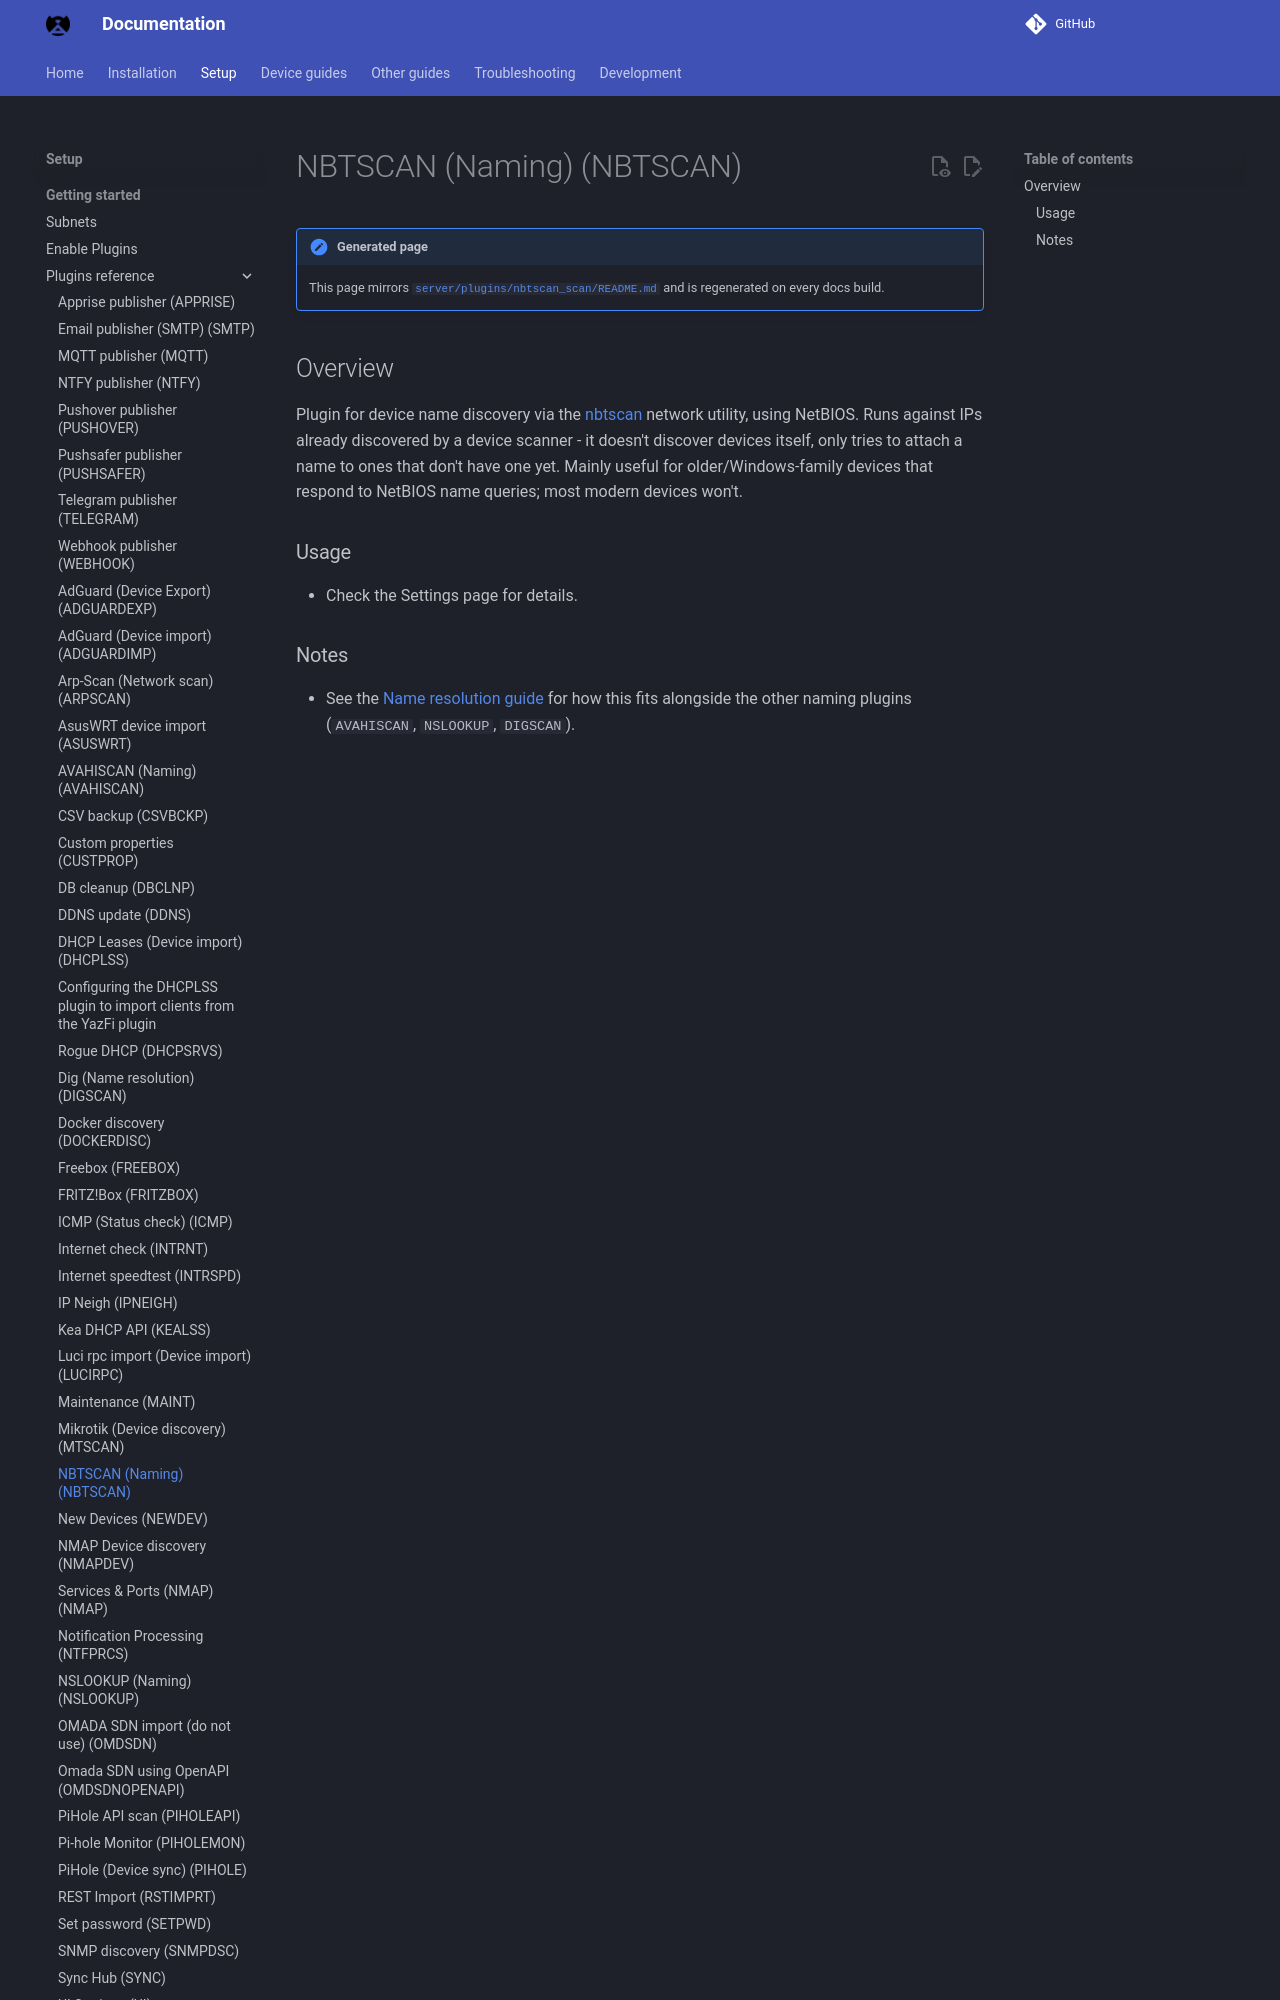

repository: bryanwills/NetAlertX · page: plugins/nbtscan_scan/index.html · generator: mkdocs

## Overview

Plugin for device name discovery via the [nbtscan](https://linuxcommandlibrary.com/man/nbtscan) network utility, using NetBIOS. Runs against IPs already discovered by a device scanner - it doesn't discover devices itself, only tries to attach a name to ones that don't have one yet. Mainly useful for older/Windows-family devices that respond to NetBIOS name queries; most modern devices won't.
